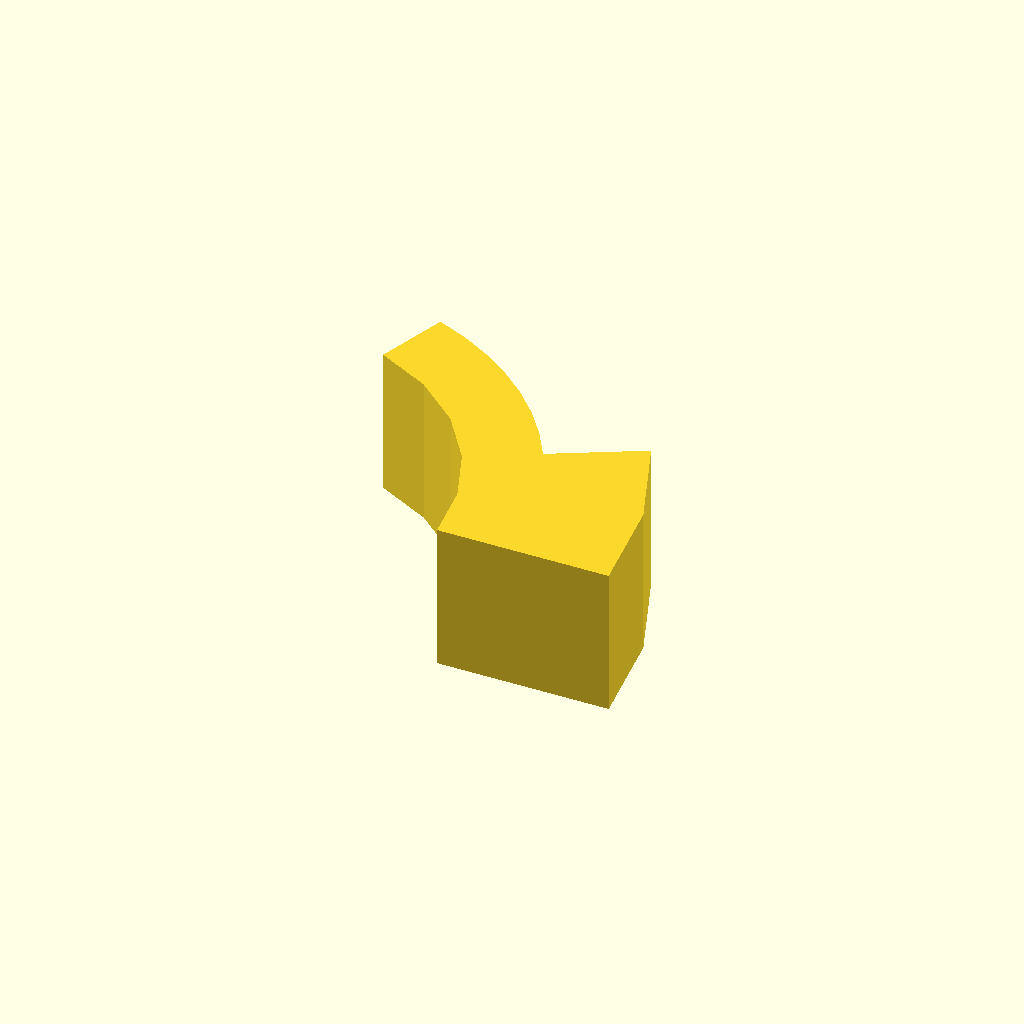
Cell 1: the model at its default parameters.
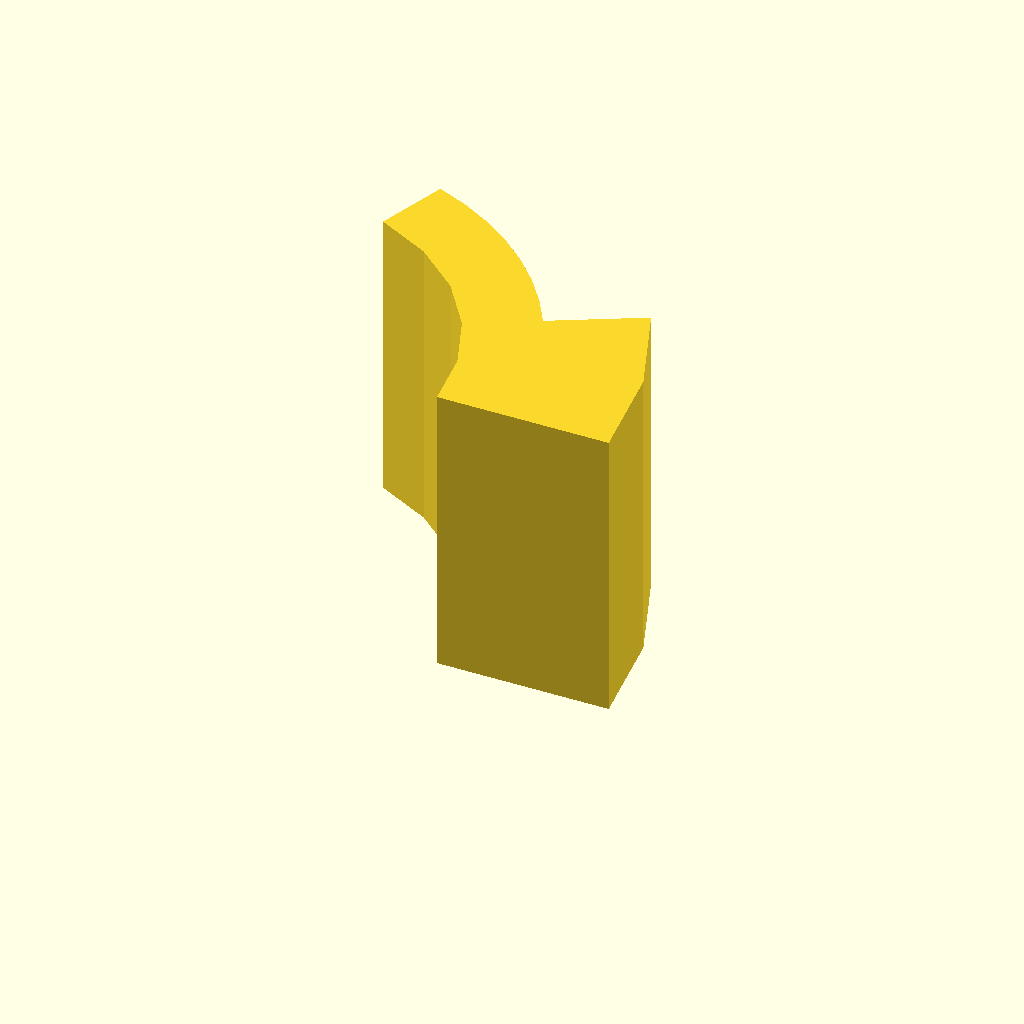
Cell 2: profile_height = 24 (everything else at default).
All cells are drawn from one camera (rotation 55°, 0°, 25°, orthographic, colour scheme Cornfield), so only the parameter changes between them.
The OpenSCAD source (optional_data/data/sketch1/arcstops/part_0099.scad):
$fn = 32;

// ----------------------------------------------------------------------
// Arc stop: segment, 12 mm thick
// ----------------------------------------------------------------------

// --- parameters (mm) ---
profile_height = 12;      // extrusion height
profile_points = 17;      // points of the closed outline

profile = [[27.16, 0], [26.15, 8.225], [23.18, 15.962], [16.116, 12.206], [14.715, 14.539], [13.077, 16.712], [11.221, 18.703], [9.167, 20.488], [6.937, 22.049], [4.557, 23.369], [2.052, 24.432], [0, 18.794], [4.343, 16.581], [8.022, 13.383], [10.819, 9.389], [12.566, 4.838], [13.16, 0]];  // single closed polygon, 17 points, counter clockwise

// --- the one profile operation ---
linear_extrude(height = profile_height) polygon(points = profile);
Customizer parameters (derived from the source; name, type, default, range or options):
profile_height: number, default 12
profile_points: number, default 17
